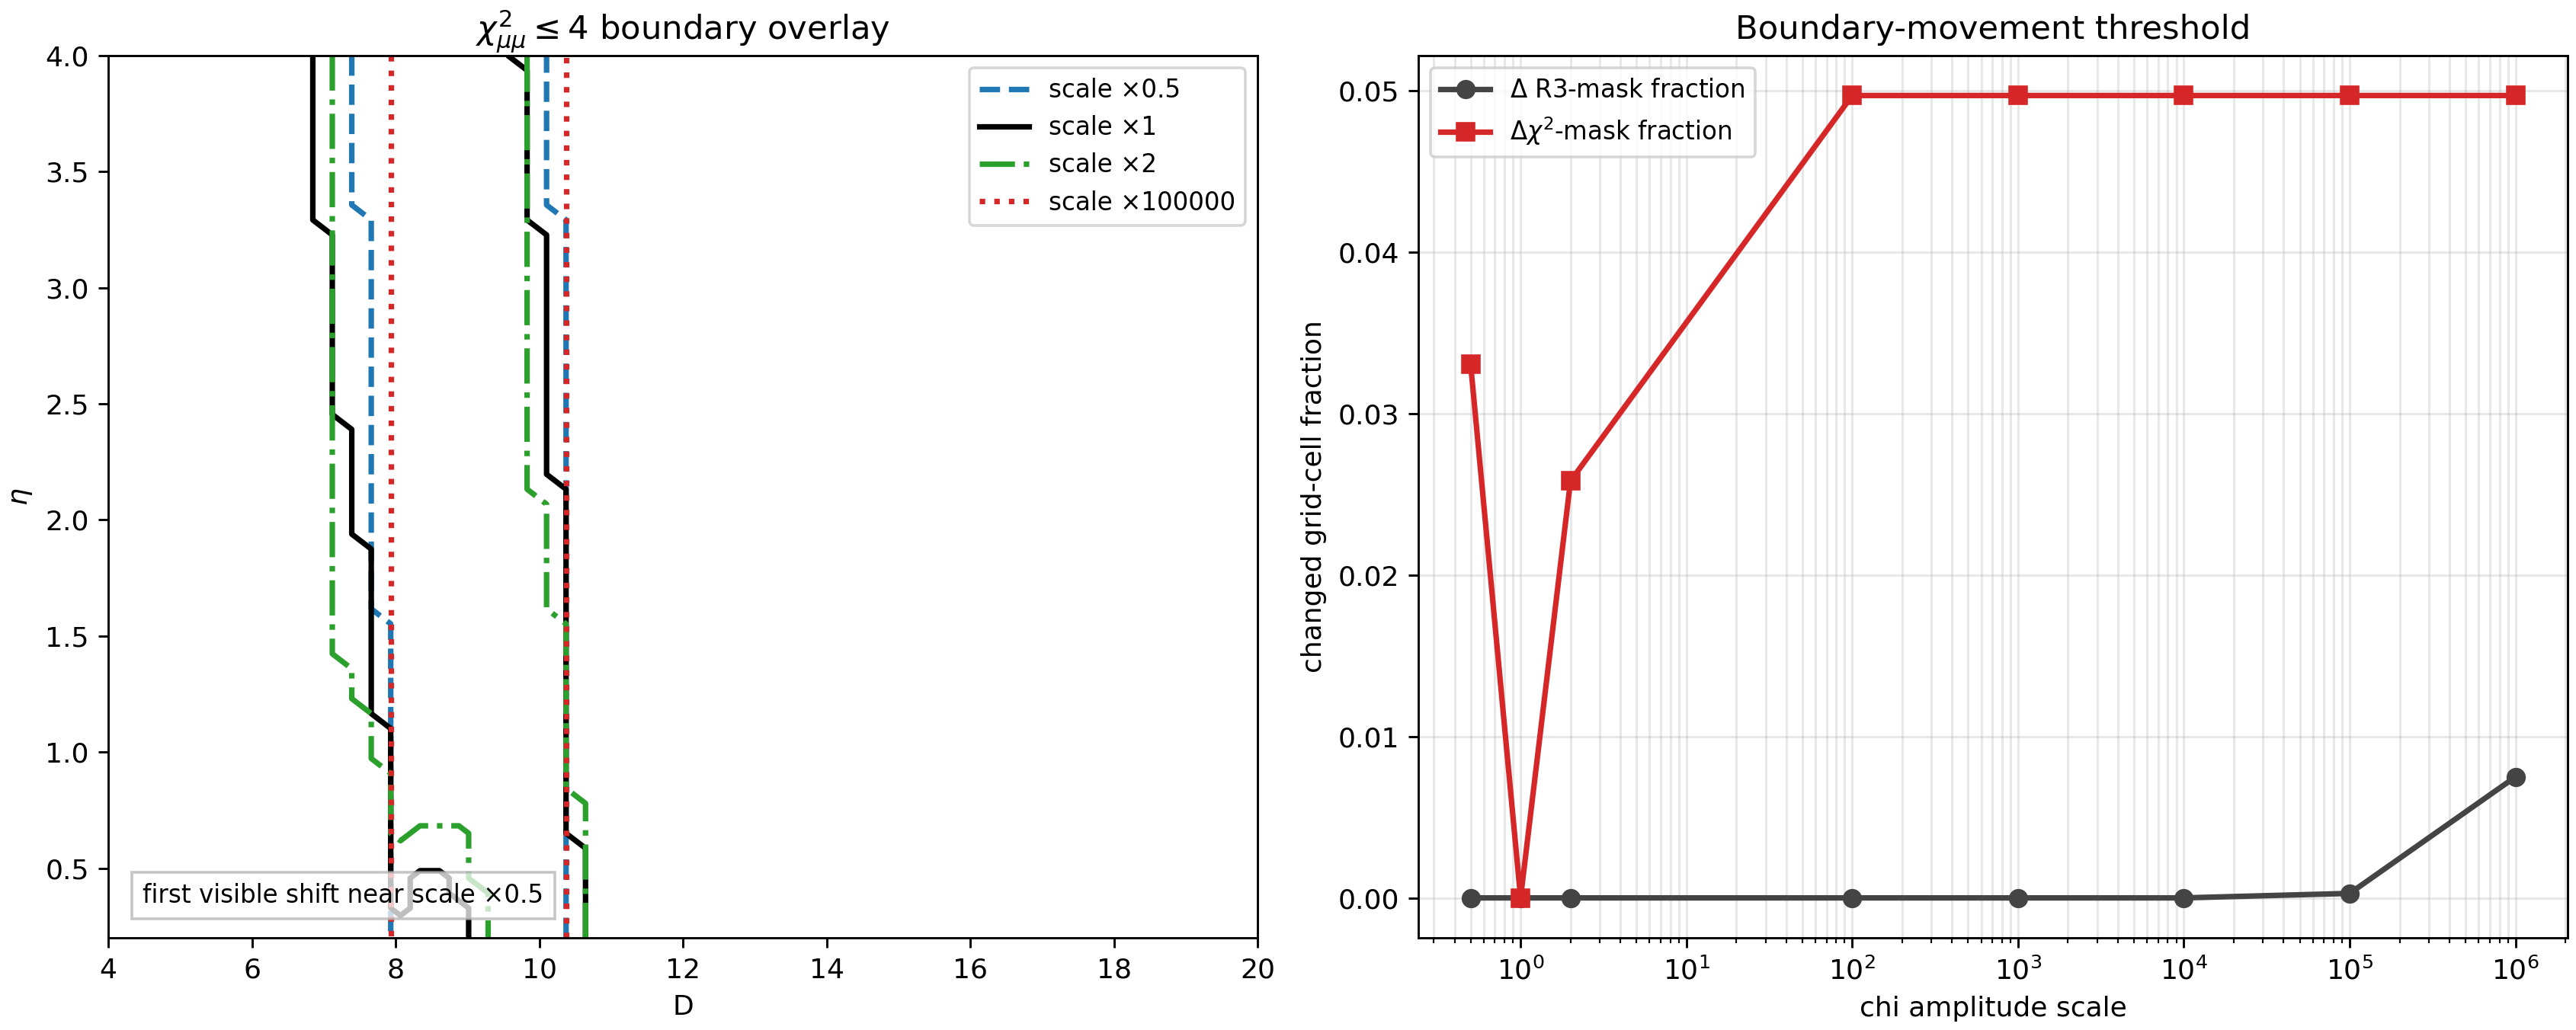

Values plotted in this chart, from the file beside it:
scale, changed_fraction_r3mask, changed_fraction_hmumu_mask, f_r3_ge_90, f_hmumu_chi2_le_4
0.5, 0.0, 0.03306, 0.9269, 0.1606
1.0, 0.0, 0.0, 0.9269, 0.1681
2.0, 0.0, 0.02583, 0.9269, 0.1611
100.0, 0.0, 0.04972, 0.9269, 0.15
1000, 0.0, 0.04972, 0.9269, 0.15
10000, 0.0, 0.04972, 0.9269, 0.15
100000, 0.0002778, 0.04972, 0.9272, 0.15
1000000, 0.0075, 0.04972, 0.9344, 0.15
